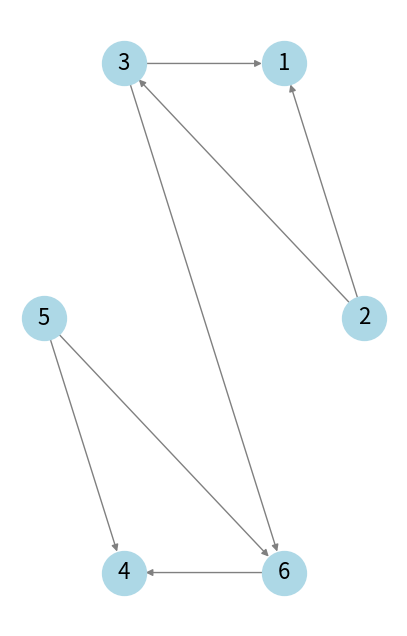

Here is the Python script that generated this plot: (Note: this script raises an exception after producing the figure.)
# %%

import networkx as nx
import matplotlib.pyplot as plt
import copy

# Create an empty graph
G = nx.DiGraph()

# Larger connected component (4 nodes)
G.add_weighted_edges_from([(2, 1, 1), (2, 3, 3), (3, 1, 2)])

# Smaller connected component (3 nodes)
G.add_weighted_edges_from([(5, 4, 1), (5, 6, 2), (6, 4, 3)])

# Connect two components
G.add_weighted_edges_from([(3, 6, 1)])

pos = nx.circular_layout(G)

# Draw the graph without weight
fig, ax = plt.subplots(figsize=(5, 8))
nx.draw_networkx(
    G,
    pos=pos,
    width=1,
    with_labels=True,
    node_color="lightblue",
    edge_color="gray",
    node_size=1000,
    font_size=16,
)
ax.axis("off")  # remove the frame of the generated figure

plt.savefig(
    "/Users/xudongfan/Documents/Courses/CIE500-UrbanNetworks/slides/week4/Example.jpg",
    dpi=600,
    bbox_inches="tight",
)
plt.show()


# Draw the graph with weight
weights = {(u, v): d["weight"] for u, v, d in G.edges(data=True)}

weights_list = [d["weight"] for u, v, d in G.edges(data=True)]

fig, ax = plt.subplots(figsize=(5, 8))

nx.draw_networkx(
    G,
    pos=pos,
    width=weights_list,
    with_labels=True,
    node_color="lightblue",
    edge_color="gray",
    node_size=1000,
    font_size=16,
)
nx.draw_networkx_edge_labels(G, pos=pos, edge_labels=weights)
ax.axis("off")  # remove the frame of the generated figure

plt.savefig(
    "/Users/xudongfan/Documents/Courses/CIE500-UrbanNetworks/slides/week4/Example_weights.jpg",
    dpi=600,
    bbox_inches="tight",
)
plt.show()


print(
    f"The adjancency matrix of G is \n {nx.adjacency_matrix(G, nodelist=list(range(1,7))).toarray()}"
)

# get the topological sort order of the graph.

sorted_order = list(nx.topological_sort(G))

print(f"the sorted order is {sorted_order}")

print(
    f"the lenght of sorted order is {len(sorted_order)}\n the total number of nodes is {len(G.nodes())}"
)

# the following codes calculate the betwenness centrality of all nodes of graph G.

node_central = nx.betweenness_centrality(G)

fig, ax = plt.subplots(figsize=(5, 8))

nx.draw_networkx(
    G,
    pos=pos,
    with_labels=True,
    node_color=list(node_central.values()),
    edge_color="gray",
    node_size=1000,
    font_size=16,
)
ax.axis("off")  # remove the frame of the generated figure
plt.savefig(
    "/Users/xudongfan/Documents/Courses/CIE500-UrbanNetworks/slides/week4/node_betweenness.jpg",
    dpi=600,
    bbox_inches="tight",
)
plt.show()


node_clossness = nx.closeness_centrality(G)

fig, ax = plt.subplots(figsize=(5, 8))

nx.draw_networkx(
    G,
    pos=pos,
    with_labels=True,
    node_color=list(node_clossness.values()),
    edge_color="gray",
    node_size=1000,
    font_size=16,
)
ax.axis("off")  # remove the frame of the generated figure
plt.savefig(
    "/Users/xudongfan/Documents/Courses/CIE500-UrbanNetworks/slides/week4/node_closeness.jpg",
    dpi=600,
    bbox_inches="tight",
)
plt.show()
